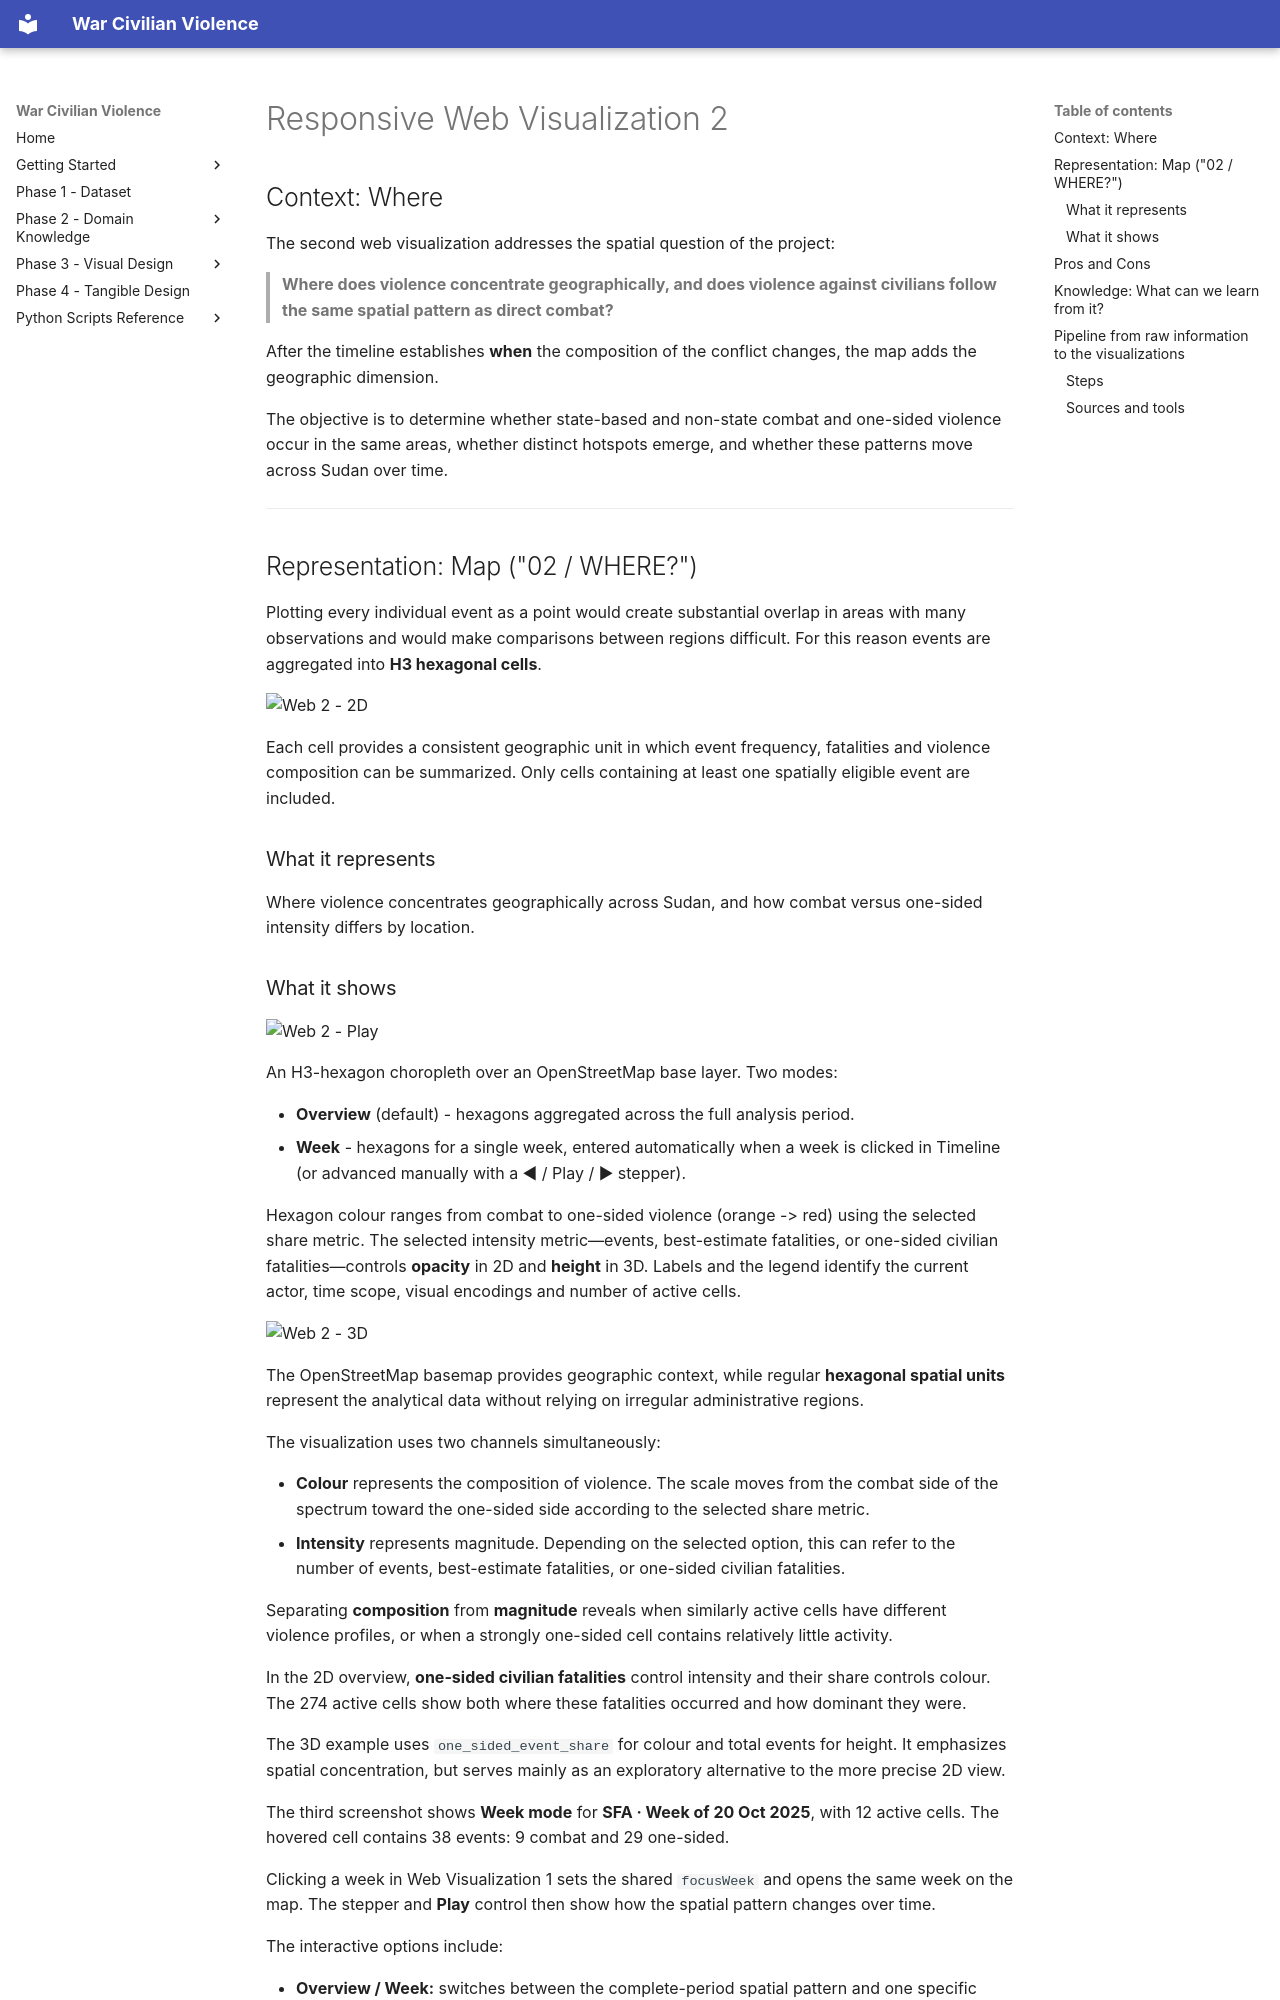

repository: PayThePizzo/war-civilian-violence · page: phase_3/01_web_2/index.html · generator: mkdocs

# Responsive Web Visualization 2

## Context: Where

The second web visualization addresses the spatial question of the project:

> **Where does violence concentrate geographically, and does violence against civilians follow the same spatial pattern as direct combat?**

After the timeline establishes **when** the composition of the conflict changes, the map adds the geographic dimension.

The objective is to determine whether state-based and non-state combat and one-sided violence occur in the same areas, whether distinct hotspots emerge, and whether these patterns move across Sudan over time.

---

## Representation: Map ("02 / WHERE?")

Plotting every individual event as a point would create substantial overlap in areas with many observations and would make comparisons between regions difficult. For this reason  events are aggregated into **H3 hexagonal cells**. 

![Web 2 - 2D](https://github.com/PayThePizzo/war-civilian-violence/blob/main/docs/phase_3/images/Web2%20-%202D.png?raw=TRUE)

Each cell provides a consistent geographic unit in which event frequency, fatalities and violence composition can be summarized. Only cells containing at least one spatially eligible event are included.

### What it represents

Where violence concentrates geographically across Sudan, and how combat versus one-sided
intensity differs by location.
